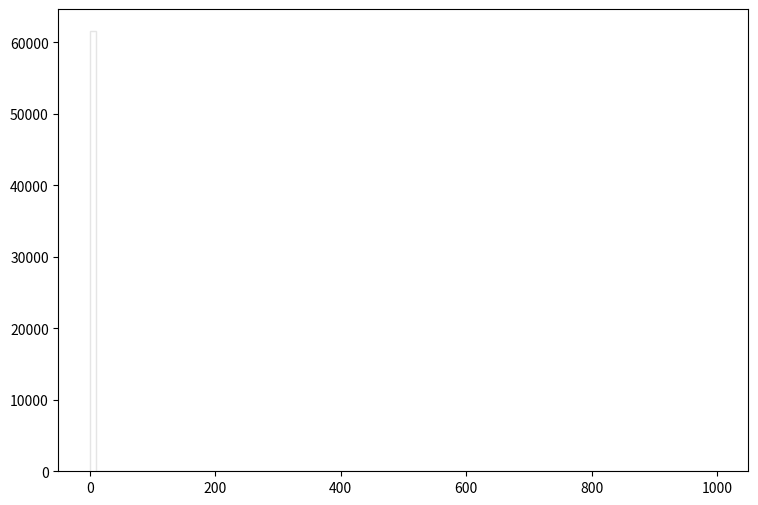

Recreate this plot in Python. (Note: this script raises an exception after producing the figure.)
def selection_8():

    # Library import
    import numpy
    import matplotlib
    import matplotlib.pyplot   as plt
    import matplotlib.gridspec as gridspec

    # Library version
    matplotlib_version = matplotlib.__version__
    numpy_version      = numpy.__version__

    # Histo binning
    xBinning = numpy.linspace(0.0,1000.0,101,endpoint=True)

    # Creating data sequence: middle of each bin
    xData = numpy.array([5.0,15.0,25.0,35.0,45.0,55.0,65.0,75.0,85.0,95.0,105.0,115.0,125.0,135.0,145.0,155.0,165.0,175.0,185.0,195.0,205.0,215.0,225.0,235.0,245.0,255.0,265.0,275.0,285.0,295.0,305.0,315.0,325.0,335.0,345.0,355.0,365.0,375.0,385.0,395.0,405.0,415.0,425.0,435.0,445.0,455.0,465.0,475.0,485.0,495.0,505.0,515.0,525.0,535.0,545.0,555.0,565.0,575.0,585.0,595.0,605.0,615.0,625.0,635.0,645.0,655.0,665.0,675.0,685.0,695.0,705.0,715.0,725.0,735.0,745.0,755.0,765.0,775.0,785.0,795.0,805.0,815.0,825.0,835.0,845.0,855.0,865.0,875.0,885.0,895.0,905.0,915.0,925.0,935.0,945.0,955.0,965.0,975.0,985.0,995.0])

    # Creating weights for histo: y9_MET_0
    y9_MET_0_weights = numpy.array([57524.5413546,0.0,0.0,0.0,0.0,0.0,0.0,0.0,0.0,0.0,0.0,0.0,0.0,0.0,0.0,0.0,0.0,0.0,0.0,0.0,0.0,0.0,0.0,0.0,0.0,0.0,0.0,0.0,0.0,0.0,0.0,0.0,0.0,0.0,0.0,0.0,0.0,0.0,0.0,0.0,0.0,0.0,0.0,0.0,0.0,0.0,0.0,0.0,0.0,0.0,0.0,0.0,0.0,0.0,0.0,0.0,0.0,0.0,0.0,0.0,0.0,0.0,0.0,0.0,0.0,0.0,0.0,0.0,0.0,0.0,0.0,0.0,0.0,0.0,0.0,0.0,0.0,0.0,0.0,0.0,0.0,0.0,0.0,0.0,0.0,0.0,0.0,0.0,0.0,0.0,0.0,0.0,0.0,0.0,0.0,0.0,0.0,0.0,0.0,0.0])

    # Creating weights for histo: y9_MET_1
    y9_MET_1_weights = numpy.array([3.6450972,0.0,0.0,0.0,0.0,0.0,0.0,0.0,0.0,0.0,0.0,0.0,0.0,0.0,0.0,0.0,0.0,0.0,0.0,0.0,0.0,0.0,0.0,0.0,0.0,0.0,0.0,0.0,0.0,0.0,0.0,0.0,0.0,0.0,0.0,0.0,0.0,0.0,0.0,0.0,0.0,0.0,0.0,0.0,0.0,0.0,0.0,0.0,0.0,0.0,0.0,0.0,0.0,0.0,0.0,0.0,0.0,0.0,0.0,0.0,0.0,0.0,0.0,0.0,0.0,0.0,0.0,0.0,0.0,0.0,0.0,0.0,0.0,0.0,0.0,0.0,0.0,0.0,0.0,0.0,0.0,0.0,0.0,0.0,0.0,0.0,0.0,0.0,0.0,0.0,0.0,0.0,0.0,0.0,0.0,0.0,0.0,0.0,0.0,0.0])

    # Creating weights for histo: y9_MET_2
    y9_MET_2_weights = numpy.array([87.3487344433,0.0,0.0,0.0,0.0,0.0,0.0,0.0,0.0,0.0,0.0,0.0,0.0,0.0,0.0,0.0,0.0,0.0,0.0,0.0,0.0,0.0,0.0,0.0,0.0,0.0,0.0,0.0,0.0,0.0,0.0,0.0,0.0,0.0,0.0,0.0,0.0,0.0,0.0,0.0,0.0,0.0,0.0,0.0,0.0,0.0,0.0,0.0,0.0,0.0,0.0,0.0,0.0,0.0,0.0,0.0,0.0,0.0,0.0,0.0,0.0,0.0,0.0,0.0,0.0,0.0,0.0,0.0,0.0,0.0,0.0,0.0,0.0,0.0,0.0,0.0,0.0,0.0,0.0,0.0,0.0,0.0,0.0,0.0,0.0,0.0,0.0,0.0,0.0,0.0,0.0,0.0,0.0,0.0,0.0,0.0,0.0,0.0,0.0,0.0])

    # Creating weights for histo: y9_MET_3
    y9_MET_3_weights = numpy.array([453.367357303,0.0,0.0,0.0,0.0,0.0,0.0,0.0,0.0,0.0,0.0,0.0,0.0,0.0,0.0,0.0,0.0,0.0,0.0,0.0,0.0,0.0,0.0,0.0,0.0,0.0,0.0,0.0,0.0,0.0,0.0,0.0,0.0,0.0,0.0,0.0,0.0,0.0,0.0,0.0,0.0,0.0,0.0,0.0,0.0,0.0,0.0,0.0,0.0,0.0,0.0,0.0,0.0,0.0,0.0,0.0,0.0,0.0,0.0,0.0,0.0,0.0,0.0,0.0,0.0,0.0,0.0,0.0,0.0,0.0,0.0,0.0,0.0,0.0,0.0,0.0,0.0,0.0,0.0,0.0,0.0,0.0,0.0,0.0,0.0,0.0,0.0,0.0,0.0,0.0,0.0,0.0,0.0,0.0,0.0,0.0,0.0,0.0,0.0,0.0])

    # Creating weights for histo: y9_MET_4
    y9_MET_4_weights = numpy.array([332.76568512,0.0,0.0,0.0,0.0,0.0,0.0,0.0,0.0,0.0,0.0,0.0,0.0,0.0,0.0,0.0,0.0,0.0,0.0,0.0,0.0,0.0,0.0,0.0,0.0,0.0,0.0,0.0,0.0,0.0,0.0,0.0,0.0,0.0,0.0,0.0,0.0,0.0,0.0,0.0,0.0,0.0,0.0,0.0,0.0,0.0,0.0,0.0,0.0,0.0,0.0,0.0,0.0,0.0,0.0,0.0,0.0,0.0,0.0,0.0,0.0,0.0,0.0,0.0,0.0,0.0,0.0,0.0,0.0,0.0,0.0,0.0,0.0,0.0,0.0,0.0,0.0,0.0,0.0,0.0,0.0,0.0,0.0,0.0,0.0,0.0,0.0,0.0,0.0,0.0,0.0,0.0,0.0,0.0,0.0,0.0,0.0,0.0,0.0,0.0])

    # Creating weights for histo: y9_MET_5
    y9_MET_5_weights = numpy.array([122.98208589,0.0,0.0,0.0,0.0,0.0,0.0,0.0,0.0,0.0,0.0,0.0,0.0,0.0,0.0,0.0,0.0,0.0,0.0,0.0,0.0,0.0,0.0,0.0,0.0,0.0,0.0,0.0,0.0,0.0,0.0,0.0,0.0,0.0,0.0,0.0,0.0,0.0,0.0,0.0,0.0,0.0,0.0,0.0,0.0,0.0,0.0,0.0,0.0,0.0,0.0,0.0,0.0,0.0,0.0,0.0,0.0,0.0,0.0,0.0,0.0,0.0,0.0,0.0,0.0,0.0,0.0,0.0,0.0,0.0,0.0,0.0,0.0,0.0,0.0,0.0,0.0,0.0,0.0,0.0,0.0,0.0,0.0,0.0,0.0,0.0,0.0,0.0,0.0,0.0,0.0,0.0,0.0,0.0,0.0,0.0,0.0,0.0,0.0,0.0])

    # Creating weights for histo: y9_MET_6
    y9_MET_6_weights = numpy.array([46.7250859722,0.0,0.0,0.0,0.0,0.0,0.0,0.0,0.0,0.0,0.0,0.0,0.0,0.0,0.0,0.0,0.0,0.0,0.0,0.0,0.0,0.0,0.0,0.0,0.0,0.0,0.0,0.0,0.0,0.0,0.0,0.0,0.0,0.0,0.0,0.0,0.0,0.0,0.0,0.0,0.0,0.0,0.0,0.0,0.0,0.0,0.0,0.0,0.0,0.0,0.0,0.0,0.0,0.0,0.0,0.0,0.0,0.0,0.0,0.0,0.0,0.0,0.0,0.0,0.0,0.0,0.0,0.0,0.0,0.0,0.0,0.0,0.0,0.0,0.0,0.0,0.0,0.0,0.0,0.0,0.0,0.0,0.0,0.0,0.0,0.0,0.0,0.0,0.0,0.0,0.0,0.0,0.0,0.0,0.0,0.0,0.0,0.0,0.0,0.0])

    # Creating weights for histo: y9_MET_7
    y9_MET_7_weights = numpy.array([4.11676537943,0.0,0.0,0.0,0.0,0.0,0.0,0.0,0.0,0.0,0.0,0.0,0.0,0.0,0.0,0.0,0.0,0.0,0.0,0.0,0.0,0.0,0.0,0.0,0.0,0.0,0.0,0.0,0.0,0.0,0.0,0.0,0.0,0.0,0.0,0.0,0.0,0.0,0.0,0.0,0.0,0.0,0.0,0.0,0.0,0.0,0.0,0.0,0.0,0.0,0.0,0.0,0.0,0.0,0.0,0.0,0.0,0.0,0.0,0.0,0.0,0.0,0.0,0.0,0.0,0.0,0.0,0.0,0.0,0.0,0.0,0.0,0.0,0.0,0.0,0.0,0.0,0.0,0.0,0.0,0.0,0.0,0.0,0.0,0.0,0.0,0.0,0.0,0.0,0.0,0.0,0.0,0.0,0.0,0.0,0.0,0.0,0.0,0.0,0.0])

    # Creating weights for histo: y9_MET_8
    y9_MET_8_weights = numpy.array([0.435869195774,0.0,0.0,0.0,0.0,0.0,0.0,0.0,0.0,0.0,0.0,0.0,0.0,0.0,0.0,0.0,0.0,0.0,0.0,0.0,0.0,0.0,0.0,0.0,0.0,0.0,0.0,0.0,0.0,0.0,0.0,0.0,0.0,0.0,0.0,0.0,0.0,0.0,0.0,0.0,0.0,0.0,0.0,0.0,0.0,0.0,0.0,0.0,0.0,0.0,0.0,0.0,0.0,0.0,0.0,0.0,0.0,0.0,0.0,0.0,0.0,0.0,0.0,0.0,0.0,0.0,0.0,0.0,0.0,0.0,0.0,0.0,0.0,0.0,0.0,0.0,0.0,0.0,0.0,0.0,0.0,0.0,0.0,0.0,0.0,0.0,0.0,0.0,0.0,0.0,0.0,0.0,0.0,0.0,0.0,0.0,0.0,0.0,0.0,0.0])

    # Creating weights for histo: y9_MET_9
    y9_MET_9_weights = numpy.array([0.0,0.0,0.0,0.0,0.0,0.0,0.0,0.0,0.0,0.0,0.0,0.0,0.0,0.0,0.0,0.0,0.0,0.0,0.0,0.0,0.0,0.0,0.0,0.0,0.0,0.0,0.0,0.0,0.0,0.0,0.0,0.0,0.0,0.0,0.0,0.0,0.0,0.0,0.0,0.0,0.0,0.0,0.0,0.0,0.0,0.0,0.0,0.0,0.0,0.0,0.0,0.0,0.0,0.0,0.0,0.0,0.0,0.0,0.0,0.0,0.0,0.0,0.0,0.0,0.0,0.0,0.0,0.0,0.0,0.0,0.0,0.0,0.0,0.0,0.0,0.0,0.0,0.0,0.0,0.0,0.0,0.0,0.0,0.0,0.0,0.0,0.0,0.0,0.0,0.0,0.0,0.0,0.0,0.0,0.0,0.0,0.0,0.0,0.0,0.0])

    # Creating weights for histo: y9_MET_10
    y9_MET_10_weights = numpy.array([236.977528846,0.0,0.0,0.0,0.0,0.0,0.0,0.0,0.0,0.0,0.0,0.0,0.0,0.0,0.0,0.0,0.0,0.0,0.0,0.0,0.0,0.0,0.0,0.0,0.0,0.0,0.0,0.0,0.0,0.0,0.0,0.0,0.0,0.0,0.0,0.0,0.0,0.0,0.0,0.0,0.0,0.0,0.0,0.0,0.0,0.0,0.0,0.0,0.0,0.0,0.0,0.0,0.0,0.0,0.0,0.0,0.0,0.0,0.0,0.0,0.0,0.0,0.0,0.0,0.0,0.0,0.0,0.0,0.0,0.0,0.0,0.0,0.0,0.0,0.0,0.0,0.0,0.0,0.0,0.0,0.0,0.0,0.0,0.0,0.0,0.0,0.0,0.0,0.0,0.0,0.0,0.0,0.0,0.0,0.0,0.0,0.0,0.0,0.0,0.0])

    # Creating weights for histo: y9_MET_11
    y9_MET_11_weights = numpy.array([1433.83800865,0.0,0.0,0.0,0.0,0.0,0.0,0.0,0.0,0.0,0.0,0.0,0.0,0.0,0.0,0.0,0.0,0.0,0.0,0.0,0.0,0.0,0.0,0.0,0.0,0.0,0.0,0.0,0.0,0.0,0.0,0.0,0.0,0.0,0.0,0.0,0.0,0.0,0.0,0.0,0.0,0.0,0.0,0.0,0.0,0.0,0.0,0.0,0.0,0.0,0.0,0.0,0.0,0.0,0.0,0.0,0.0,0.0,0.0,0.0,0.0,0.0,0.0,0.0,0.0,0.0,0.0,0.0,0.0,0.0,0.0,0.0,0.0,0.0,0.0,0.0,0.0,0.0,0.0,0.0,0.0,0.0,0.0,0.0,0.0,0.0,0.0,0.0,0.0,0.0,0.0,0.0,0.0,0.0,0.0,0.0,0.0,0.0,0.0,0.0])

    # Creating weights for histo: y9_MET_12
    y9_MET_12_weights = numpy.array([920.034752885,0.0,0.0,0.0,0.0,0.0,0.0,0.0,0.0,0.0,0.0,0.0,0.0,0.0,0.0,0.0,0.0,0.0,0.0,0.0,0.0,0.0,0.0,0.0,0.0,0.0,0.0,0.0,0.0,0.0,0.0,0.0,0.0,0.0,0.0,0.0,0.0,0.0,0.0,0.0,0.0,0.0,0.0,0.0,0.0,0.0,0.0,0.0,0.0,0.0,0.0,0.0,0.0,0.0,0.0,0.0,0.0,0.0,0.0,0.0,0.0,0.0,0.0,0.0,0.0,0.0,0.0,0.0,0.0,0.0,0.0,0.0,0.0,0.0,0.0,0.0,0.0,0.0,0.0,0.0,0.0,0.0,0.0,0.0,0.0,0.0,0.0,0.0,0.0,0.0,0.0,0.0,0.0,0.0,0.0,0.0,0.0,0.0,0.0,0.0])

    # Creating weights for histo: y9_MET_13
    y9_MET_13_weights = numpy.array([269.944953921,0.0,0.0,0.0,0.0,0.0,0.0,0.0,0.0,0.0,0.0,0.0,0.0,0.0,0.0,0.0,0.0,0.0,0.0,0.0,0.0,0.0,0.0,0.0,0.0,0.0,0.0,0.0,0.0,0.0,0.0,0.0,0.0,0.0,0.0,0.0,0.0,0.0,0.0,0.0,0.0,0.0,0.0,0.0,0.0,0.0,0.0,0.0,0.0,0.0,0.0,0.0,0.0,0.0,0.0,0.0,0.0,0.0,0.0,0.0,0.0,0.0,0.0,0.0,0.0,0.0,0.0,0.0,0.0,0.0,0.0,0.0,0.0,0.0,0.0,0.0,0.0,0.0,0.0,0.0,0.0,0.0,0.0,0.0,0.0,0.0,0.0,0.0,0.0,0.0,0.0,0.0,0.0,0.0,0.0,0.0,0.0,0.0,0.0,0.0])

    # Creating weights for histo: y9_MET_14
    y9_MET_14_weights = numpy.array([110.337675,0.0,0.0,0.0,0.0,0.0,0.0,0.0,0.0,0.0,0.0,0.0,0.0,0.0,0.0,0.0,0.0,0.0,0.0,0.0,0.0,0.0,0.0,0.0,0.0,0.0,0.0,0.0,0.0,0.0,0.0,0.0,0.0,0.0,0.0,0.0,0.0,0.0,0.0,0.0,0.0,0.0,0.0,0.0,0.0,0.0,0.0,0.0,0.0,0.0,0.0,0.0,0.0,0.0,0.0,0.0,0.0,0.0,0.0,0.0,0.0,0.0,0.0,0.0,0.0,0.0,0.0,0.0,0.0,0.0,0.0,0.0,0.0,0.0,0.0,0.0,0.0,0.0,0.0,0.0,0.0,0.0,0.0,0.0,0.0,0.0,0.0,0.0,0.0,0.0,0.0,0.0,0.0,0.0,0.0,0.0,0.0,0.0,0.0,0.0])

    # Creating weights for histo: y9_MET_15
    y9_MET_15_weights = numpy.array([7.8827508417,0.0,0.0,0.0,0.0,0.0,0.0,0.0,0.0,0.0,0.0,0.0,0.0,0.0,0.0,0.0,0.0,0.0,0.0,0.0,0.0,0.0,0.0,0.0,0.0,0.0,0.0,0.0,0.0,0.0,0.0,0.0,0.0,0.0,0.0,0.0,0.0,0.0,0.0,0.0,0.0,0.0,0.0,0.0,0.0,0.0,0.0,0.0,0.0,0.0,0.0,0.0,0.0,0.0,0.0,0.0,0.0,0.0,0.0,0.0,0.0,0.0,0.0,0.0,0.0,0.0,0.0,0.0,0.0,0.0,0.0,0.0,0.0,0.0,0.0,0.0,0.0,0.0,0.0,0.0,0.0,0.0,0.0,0.0,0.0,0.0,0.0,0.0,0.0,0.0,0.0,0.0,0.0,0.0,0.0,0.0,0.0,0.0,0.0,0.0])

    # Creating weights for histo: y9_MET_16
    y9_MET_16_weights = numpy.array([0.731272517308,0.0,0.0,0.0,0.0,0.0,0.0,0.0,0.0,0.0,0.0,0.0,0.0,0.0,0.0,0.0,0.0,0.0,0.0,0.0,0.0,0.0,0.0,0.0,0.0,0.0,0.0,0.0,0.0,0.0,0.0,0.0,0.0,0.0,0.0,0.0,0.0,0.0,0.0,0.0,0.0,0.0,0.0,0.0,0.0,0.0,0.0,0.0,0.0,0.0,0.0,0.0,0.0,0.0,0.0,0.0,0.0,0.0,0.0,0.0,0.0,0.0,0.0,0.0,0.0,0.0,0.0,0.0,0.0,0.0,0.0,0.0,0.0,0.0,0.0,0.0,0.0,0.0,0.0,0.0,0.0,0.0,0.0,0.0,0.0,0.0,0.0,0.0,0.0,0.0,0.0,0.0,0.0,0.0,0.0,0.0,0.0,0.0,0.0,0.0])

    # Creating a new Canvas
    fig   = plt.figure(figsize=(12,6),dpi=80)
    frame = gridspec.GridSpec(1,1,right=0.7)
    pad   = fig.add_subplot(frame[0])

    # Creating a new Stack
    pad.hist(x=xData, bins=xBinning, weights=y9_MET_0_weights+y9_MET_1_weights+y9_MET_2_weights+y9_MET_3_weights+y9_MET_4_weights+y9_MET_5_weights+y9_MET_6_weights+y9_MET_7_weights+y9_MET_8_weights+y9_MET_9_weights+y9_MET_10_weights+y9_MET_11_weights+y9_MET_12_weights+y9_MET_13_weights+y9_MET_14_weights+y9_MET_15_weights+y9_MET_16_weights,\
             label="$bg\_dip\_1600\_inf$", histtype="step", rwidth=1.0,\
             color=None, edgecolor="#e5e5e5", linewidth=1, linestyle="solid",\
             bottom=None, cumulative=False, normed=False, align="mid", orientation="vertical")

    pad.hist(x=xData, bins=xBinning, weights=y9_MET_0_weights+y9_MET_1_weights+y9_MET_2_weights+y9_MET_3_weights+y9_MET_4_weights+y9_MET_5_weights+y9_MET_6_weights+y9_MET_7_weights+y9_MET_8_weights+y9_MET_9_weights+y9_MET_10_weights+y9_MET_11_weights+y9_MET_12_weights+y9_MET_13_weights+y9_MET_14_weights+y9_MET_15_weights,\
             label="$bg\_dip\_1200\_1600$", histtype="step", rwidth=1.0,\
             color=None, edgecolor="#f2f2f2", linewidth=1, linestyle="solid",\
             bottom=None, cumulative=False, normed=False, align="mid", orientation="vertical")

    pad.hist(x=xData, bins=xBinning, weights=y9_MET_0_weights+y9_MET_1_weights+y9_MET_2_weights+y9_MET_3_weights+y9_MET_4_weights+y9_MET_5_weights+y9_MET_6_weights+y9_MET_7_weights+y9_MET_8_weights+y9_MET_9_weights+y9_MET_10_weights+y9_MET_11_weights+y9_MET_12_weights+y9_MET_13_weights+y9_MET_14_weights,\
             label="$bg\_dip\_800\_1200$", histtype="step", rwidth=1.0,\
             color=None, edgecolor="#ccc6aa", linewidth=1, linestyle="solid",\
             bottom=None, cumulative=False, normed=False, align="mid", orientation="vertical")

    pad.hist(x=xData, bins=xBinning, weights=y9_MET_0_weights+y9_MET_1_weights+y9_MET_2_weights+y9_MET_3_weights+y9_MET_4_weights+y9_MET_5_weights+y9_MET_6_weights+y9_MET_7_weights+y9_MET_8_weights+y9_MET_9_weights+y9_MET_10_weights+y9_MET_11_weights+y9_MET_12_weights+y9_MET_13_weights,\
             label="$bg\_dip\_600\_800$", histtype="step", rwidth=1.0,\
             color=None, edgecolor="#ccc6aa", linewidth=1, linestyle="solid",\
             bottom=None, cumulative=False, normed=False, align="mid", orientation="vertical")

    pad.hist(x=xData, bins=xBinning, weights=y9_MET_0_weights+y9_MET_1_weights+y9_MET_2_weights+y9_MET_3_weights+y9_MET_4_weights+y9_MET_5_weights+y9_MET_6_weights+y9_MET_7_weights+y9_MET_8_weights+y9_MET_9_weights+y9_MET_10_weights+y9_MET_11_weights+y9_MET_12_weights,\
             label="$bg\_dip\_400\_600$", histtype="step", rwidth=1.0,\
             color=None, edgecolor="#c1bfa8", linewidth=1, linestyle="solid",\
             bottom=None, cumulative=False, normed=False, align="mid", orientation="vertical")

    pad.hist(x=xData, bins=xBinning, weights=y9_MET_0_weights+y9_MET_1_weights+y9_MET_2_weights+y9_MET_3_weights+y9_MET_4_weights+y9_MET_5_weights+y9_MET_6_weights+y9_MET_7_weights+y9_MET_8_weights+y9_MET_9_weights+y9_MET_10_weights+y9_MET_11_weights,\
             label="$bg\_dip\_200\_400$", histtype="step", rwidth=1.0,\
             color=None, edgecolor="#bab5a3", linewidth=1, linestyle="solid",\
             bottom=None, cumulative=False, normed=False, align="mid", orientation="vertical")

    pad.hist(x=xData, bins=xBinning, weights=y9_MET_0_weights+y9_MET_1_weights+y9_MET_2_weights+y9_MET_3_weights+y9_MET_4_weights+y9_MET_5_weights+y9_MET_6_weights+y9_MET_7_weights+y9_MET_8_weights+y9_MET_9_weights+y9_MET_10_weights,\
             label="$bg\_dip\_100\_200$", histtype="step", rwidth=1.0,\
             color=None, edgecolor="#b2a596", linewidth=1, linestyle="solid",\
             bottom=None, cumulative=False, normed=False, align="mid", orientation="vertical")

    pad.hist(x=xData, bins=xBinning, weights=y9_MET_0_weights+y9_MET_1_weights+y9_MET_2_weights+y9_MET_3_weights+y9_MET_4_weights+y9_MET_5_weights+y9_MET_6_weights+y9_MET_7_weights+y9_MET_8_weights+y9_MET_9_weights,\
             label="$bg\_dip\_0\_100$", histtype="step", rwidth=1.0,\
             color=None, edgecolor="#b7a39b", linewidth=1, linestyle="solid",\
             bottom=None, cumulative=False, normed=False, align="mid", orientation="vertical")

    pad.hist(x=xData, bins=xBinning, weights=y9_MET_0_weights+y9_MET_1_weights+y9_MET_2_weights+y9_MET_3_weights+y9_MET_4_weights+y9_MET_5_weights+y9_MET_6_weights+y9_MET_7_weights+y9_MET_8_weights,\
             label="$bg\_vbf\_1600\_inf$", histtype="step", rwidth=1.0,\
             color=None, edgecolor="#ad998c", linewidth=1, linestyle="solid",\
             bottom=None, cumulative=False, normed=False, align="mid", orientation="vertical")

    pad.hist(x=xData, bins=xBinning, weights=y9_MET_0_weights+y9_MET_1_weights+y9_MET_2_weights+y9_MET_3_weights+y9_MET_4_weights+y9_MET_5_weights+y9_MET_6_weights+y9_MET_7_weights,\
             label="$bg\_vbf\_1200\_1600$", histtype="step", rwidth=1.0,\
             color=None, edgecolor="#9b8e82", linewidth=1, linestyle="solid",\
             bottom=None, cumulative=False, normed=False, align="mid", orientation="vertical")

    pad.hist(x=xData, bins=xBinning, weights=y9_MET_0_weights+y9_MET_1_weights+y9_MET_2_weights+y9_MET_3_weights+y9_MET_4_weights+y9_MET_5_weights+y9_MET_6_weights,\
             label="$bg\_vbf\_800\_1200$", histtype="step", rwidth=1.0,\
             color=None, edgecolor="#876656", linewidth=1, linestyle="solid",\
             bottom=None, cumulative=False, normed=False, align="mid", orientation="vertical")

    pad.hist(x=xData, bins=xBinning, weights=y9_MET_0_weights+y9_MET_1_weights+y9_MET_2_weights+y9_MET_3_weights+y9_MET_4_weights+y9_MET_5_weights,\
             label="$bg\_vbf\_600\_800$", histtype="step", rwidth=1.0,\
             color=None, edgecolor="#afcec6", linewidth=1, linestyle="solid",\
             bottom=None, cumulative=False, normed=False, align="mid", orientation="vertical")

    pad.hist(x=xData, bins=xBinning, weights=y9_MET_0_weights+y9_MET_1_weights+y9_MET_2_weights+y9_MET_3_weights+y9_MET_4_weights,\
             label="$bg\_vbf\_400\_600$", histtype="step", rwidth=1.0,\
             color=None, edgecolor="#84c1a3", linewidth=1, linestyle="solid",\
             bottom=None, cumulative=False, normed=False, align="mid", orientation="vertical")

    pad.hist(x=xData, bins=xBinning, weights=y9_MET_0_weights+y9_MET_1_weights+y9_MET_2_weights+y9_MET_3_weights,\
             label="$bg\_vbf\_200\_400$", histtype="step", rwidth=1.0,\
             color=None, edgecolor="#89a8a0", linewidth=1, linestyle="solid",\
             bottom=None, cumulative=False, normed=False, align="mid", orientation="vertical")

    pad.hist(x=xData, bins=xBinning, weights=y9_MET_0_weights+y9_MET_1_weights+y9_MET_2_weights,\
             label="$bg\_vbf\_100\_200$", histtype="step", rwidth=1.0,\
             color=None, edgecolor="#829e8c", linewidth=1, linestyle="solid",\
             bottom=None, cumulative=False, normed=False, align="mid", orientation="vertical")

    pad.hist(x=xData, bins=xBinning, weights=y9_MET_0_weights+y9_MET_1_weights,\
             label="$bg\_vbf\_0\_100$", histtype="step", rwidth=1.0,\
             color=None, edgecolor="#adbcc6", linewidth=1, linestyle="solid",\
             bottom=None, cumulative=False, normed=False, align="mid", orientation="vertical")

    pad.hist(x=xData, bins=xBinning, weights=y9_MET_0_weights,\
             label="$signal$", histtype="step", rwidth=1.0,\
             color=None, edgecolor="#7a8e99", linewidth=1, linestyle="solid",\
             bottom=None, cumulative=False, normed=False, align="mid", orientation="vertical")


    # Axis
    plt.rc('text',usetex=False)
    plt.xlabel(r"\slash{E}_{T}  ( GeV ) ",\
               fontsize=16,color="black")
    plt.ylabel(r"$\mathrm{Events}$ $(\mathcal{L}_{\mathrm{int}} = 3000.0\ \mathrm{fb}^{-1})$ ",\
               fontsize=16,color="black")

    # Boundary of y-axis
    ymax=(y9_MET_0_weights+y9_MET_1_weights+y9_MET_2_weights+y9_MET_3_weights+y9_MET_4_weights+y9_MET_5_weights+y9_MET_6_weights+y9_MET_7_weights+y9_MET_8_weights+y9_MET_9_weights+y9_MET_10_weights+y9_MET_11_weights+y9_MET_12_weights+y9_MET_13_weights+y9_MET_14_weights+y9_MET_15_weights+y9_MET_16_weights).max()*1.1
    #ymin=0 # linear scale
    ymin=min([x for x in (y9_MET_0_weights+y9_MET_1_weights+y9_MET_2_weights+y9_MET_3_weights+y9_MET_4_weights+y9_MET_5_weights+y9_MET_6_weights+y9_MET_7_weights+y9_MET_8_weights+y9_MET_9_weights+y9_MET_10_weights+y9_MET_11_weights+y9_MET_12_weights+y9_MET_13_weights+y9_MET_14_weights+y9_MET_15_weights+y9_MET_16_weights) if x])/100. # log scale
    plt.gca().set_ylim(ymin,ymax)

    # Log/Linear scale for X-axis
    plt.gca().set_xscale("linear")
    #plt.gca().set_xscale("log",nonposx="clip")

    # Log/Linear scale for Y-axis
    #plt.gca().set_yscale("linear")
    plt.gca().set_yscale("log",nonposy="clip")

    # Legend
    plt.legend(bbox_to_anchor=(1.05,1), loc=2, borderaxespad=0.)

    # Saving the image
    plt.savefig('../../HTML/MadAnalysis5job_0/selection_8.png')
    plt.savefig('../../PDF/MadAnalysis5job_0/selection_8.png')
    plt.savefig('../../DVI/MadAnalysis5job_0/selection_8.eps')

# Running!
if __name__ == '__main__':
    selection_8()
